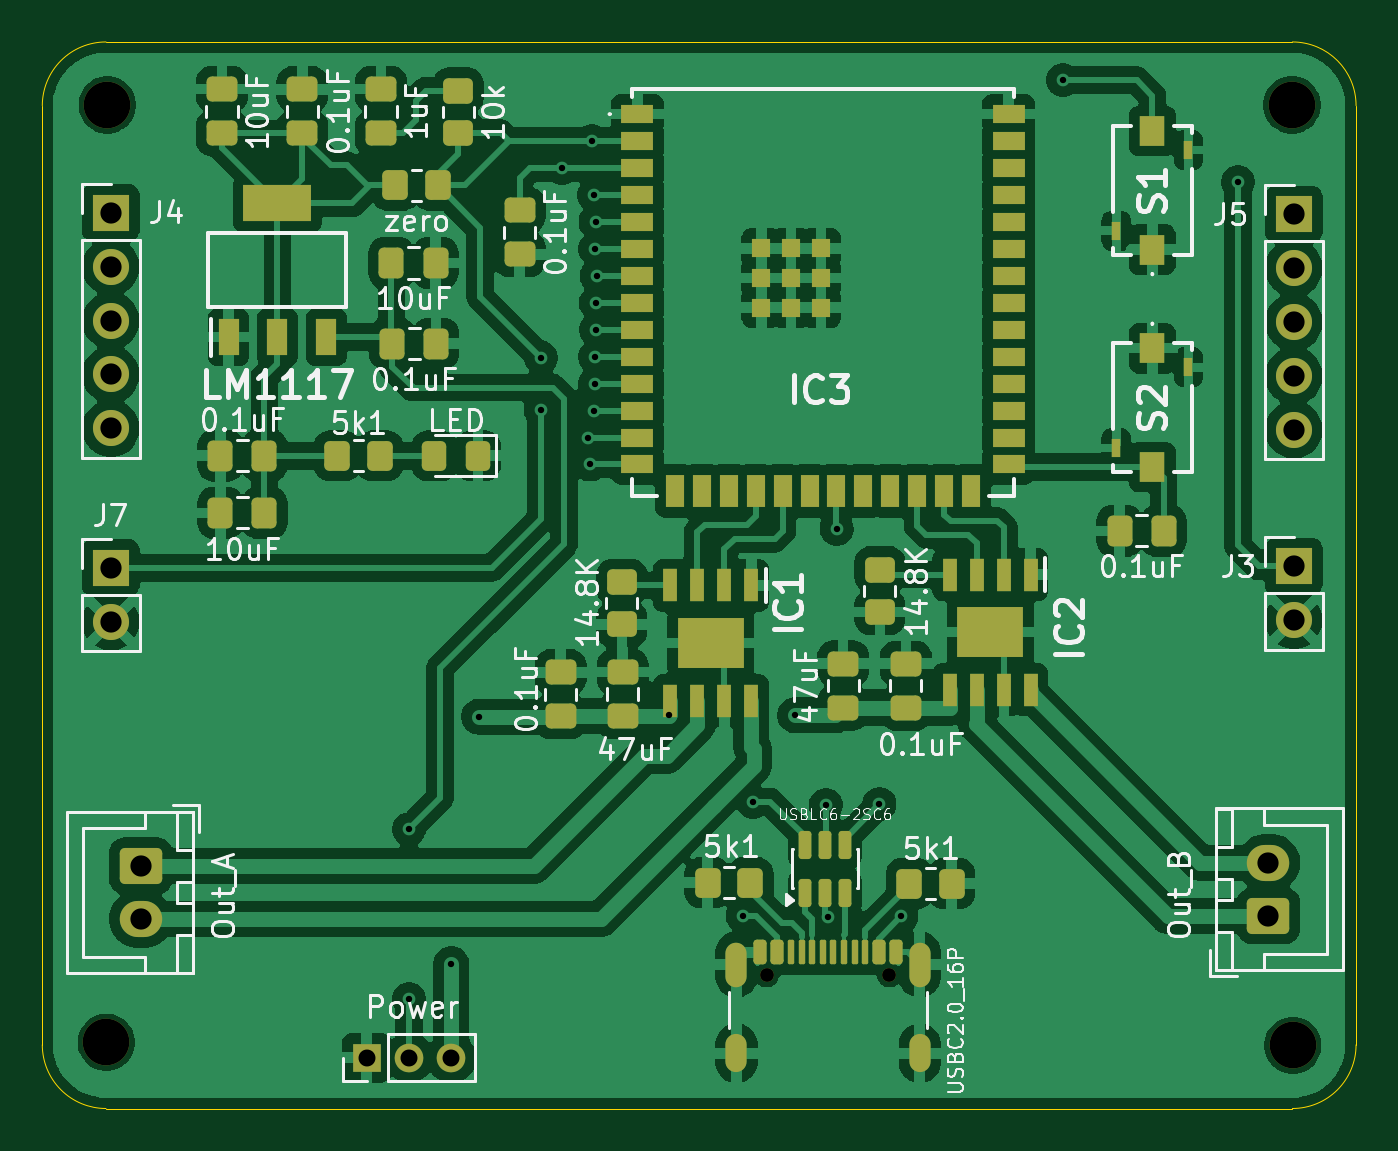
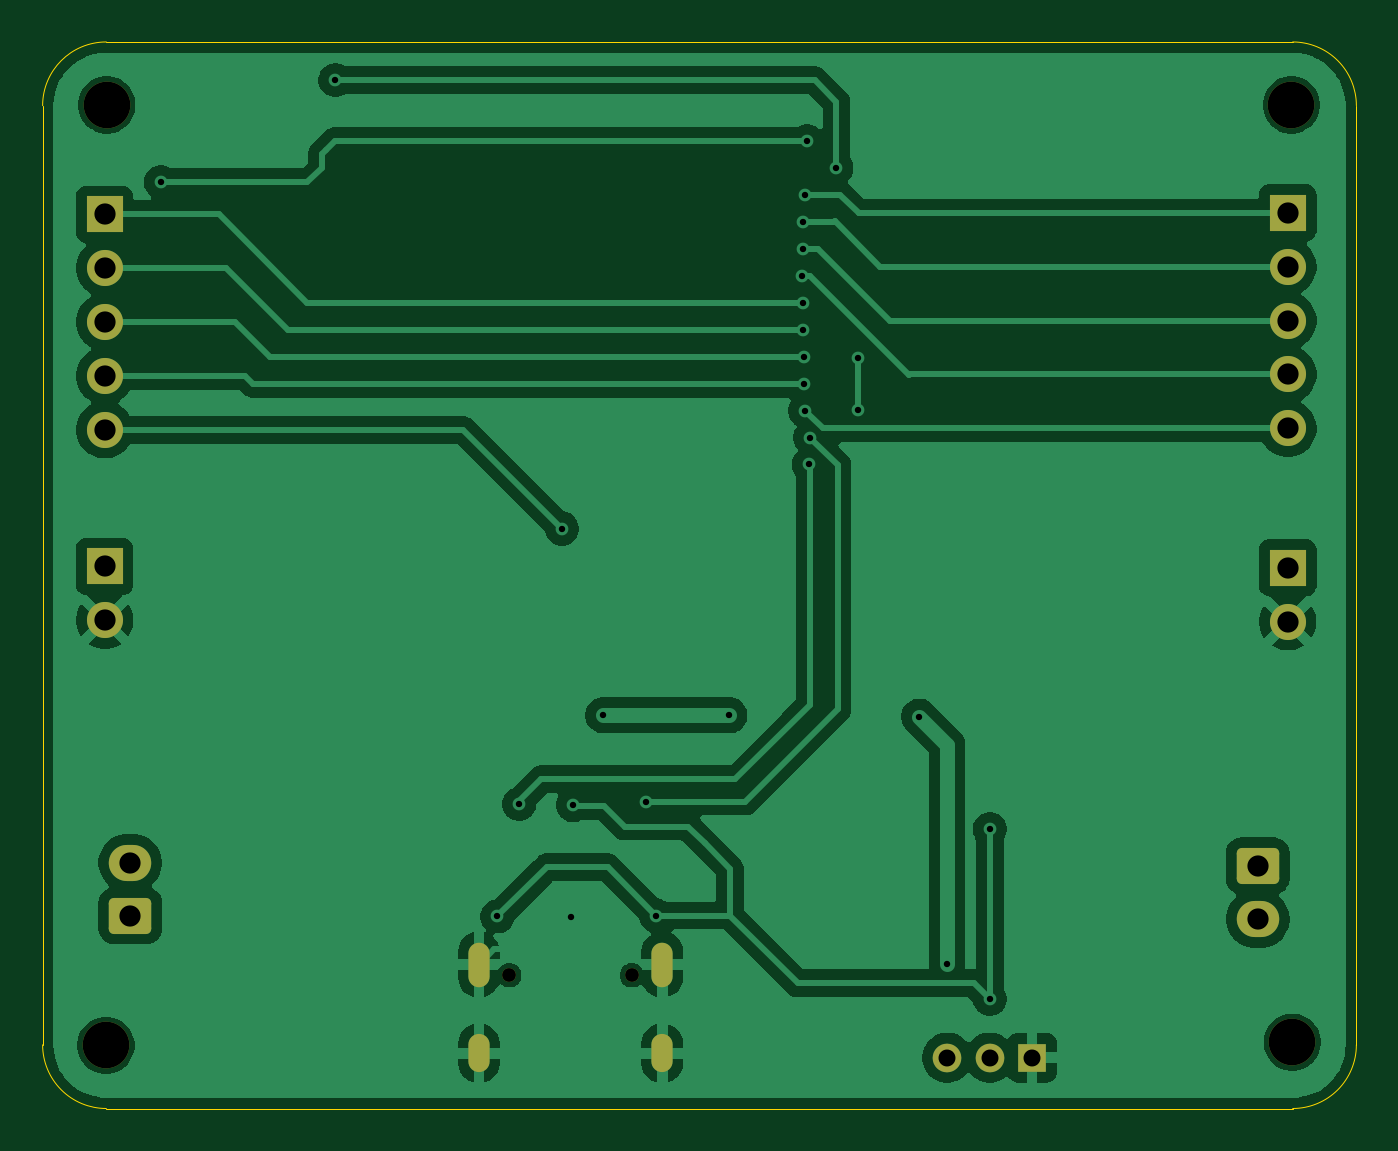
Circuit board: 11 layer files. Board 61.9 x 50.3 mm.
- bottom_copper: MotorDriverV2-B_Cu.gbr (71218 bytes)
- bottom_mask: MotorDriverV2-B_Mask.gbr (2568 bytes)
- paste: MotorDriverV2-B_Paste.gbr (456 bytes)
- bottom_silk: MotorDriverV2-B_Silkscreen.gbr (457 bytes)
- outline: MotorDriverV2-Edge_Cuts.gbr (988 bytes)
- top_copper: MotorDriverV2-F_Cu.gbr (202864 bytes)
- top_mask: MotorDriverV2-F_Mask.gbr (8234 bytes)
- paste: MotorDriverV2-F_Paste.gbr (6845 bytes)
- top_silk: MotorDriverV2-F_Silkscreen.gbr (73955 bytes)
- drill: MotorDriverV2-NPTH.drl (489 bytes)
- drill: MotorDriverV2-PTH.drl (1461 bytes)

=== bottom_copper: MotorDriverV2-B_Cu.gbr (71218 bytes, source omitted) ===
=== bottom_mask: MotorDriverV2-B_Mask.gbr (2568 bytes, source withheld) ===
=== paste: MotorDriverV2-B_Paste.gbr ===
%TF.GenerationSoftware,KiCad,Pcbnew,9.0.7*%
%TF.CreationDate,2026-03-10T13:03:22-05:00*%
%TF.ProjectId,MotorDriverV2,4d6f746f-7244-4726-9976-657256322e6b,rev?*%
%TF.SameCoordinates,Original*%
%TF.FileFunction,Paste,Bot*%
%TF.FilePolarity,Positive*%
%FSLAX46Y46*%
G04 Gerber Fmt 4.6, Leading zero omitted, Abs format (unit mm)*
G04 Created by KiCad (PCBNEW 9.0.7) date 2026-03-10 13:03:22*
%MOMM*%
%LPD*%
G01*
G04 APERTURE LIST*
G04 APERTURE END LIST*
M02*

=== bottom_silk: MotorDriverV2-B_Silkscreen.gbr ===
%TF.GenerationSoftware,KiCad,Pcbnew,9.0.7*%
%TF.CreationDate,2026-03-10T13:03:22-05:00*%
%TF.ProjectId,MotorDriverV2,4d6f746f-7244-4726-9976-657256322e6b,rev?*%
%TF.SameCoordinates,Original*%
%TF.FileFunction,Legend,Bot*%
%TF.FilePolarity,Positive*%
%FSLAX46Y46*%
G04 Gerber Fmt 4.6, Leading zero omitted, Abs format (unit mm)*
G04 Created by KiCad (PCBNEW 9.0.7) date 2026-03-10 13:03:22*
%MOMM*%
%LPD*%
G01*
G04 APERTURE LIST*
G04 APERTURE END LIST*
M02*

=== outline: MotorDriverV2-Edge_Cuts.gbr ===
%TF.GenerationSoftware,KiCad,Pcbnew,9.0.7*%
%TF.CreationDate,2026-03-10T13:03:22-05:00*%
%TF.ProjectId,MotorDriverV2,4d6f746f-7244-4726-9976-657256322e6b,rev?*%
%TF.SameCoordinates,Original*%
%TF.FileFunction,Profile,NP*%
%FSLAX46Y46*%
G04 Gerber Fmt 4.6, Leading zero omitted, Abs format (unit mm)*
G04 Created by KiCad (PCBNEW 9.0.7) date 2026-03-10 13:03:22*
%MOMM*%
%LPD*%
G01*
G04 APERTURE LIST*
%TA.AperFunction,Profile*%
%ADD10C,0.050000*%
%TD*%
G04 APERTURE END LIST*
D10*
X171600000Y-81840000D02*
G75*
G02*
X168600000Y-84840000I-3000000J0D01*
G01*
X171600000Y-37580000D02*
X171600000Y-81840000D01*
X112690000Y-84840000D02*
G75*
G02*
X109690000Y-81840000I0J3000000D01*
G01*
X168600000Y-84840000D02*
X112690000Y-84840000D01*
X109690000Y-37580000D02*
G75*
G02*
X112690000Y-34580000I3000000J0D01*
G01*
X109690000Y-81840000D02*
X109690000Y-37580000D01*
X112690000Y-34580000D02*
X168600000Y-34580000D01*
X168600000Y-34580000D02*
G75*
G02*
X171600000Y-37580000I0J-3000000D01*
G01*
M02*

=== top_copper: MotorDriverV2-F_Cu.gbr (202864 bytes, source omitted) ===
=== top_mask: MotorDriverV2-F_Mask.gbr (8234 bytes, source omitted) ===
=== paste: MotorDriverV2-F_Paste.gbr (6845 bytes, source omitted) ===
=== top_silk: MotorDriverV2-F_Silkscreen.gbr (73955 bytes, source omitted) ===
=== drill: MotorDriverV2-NPTH.drl ===
M48
; DRILL file {KiCad 9.0.7} date 2026-03-10T13:29:48-0500
; FORMAT={-:-/ absolute / metric / decimal}
; #@! TF.CreationDate,2026-03-10T13:29:48-05:00
; #@! TF.GenerationSoftware,Kicad,Pcbnew,9.0.7
; #@! TF.FileFunction,NonPlated,1,2,NPTH
FMAT,2
METRIC
; #@! TA.AperFunction,NonPlated,NPTH,ComponentDrill
T1C0.650
; #@! TA.AperFunction,NonPlated,NPTH,ComponentDrill
T2C2.200
%
G90
G05
T1
X143.83Y-78.555
X149.61Y-78.555
T2
X112.71Y-81.72
X112.75Y-37.55
X168.58Y-37.55
X168.62Y-81.87
M30

=== drill: MotorDriverV2-PTH.drl ===
M48
; DRILL file {KiCad 9.0.7} date 2026-03-10T13:29:48-0500
; FORMAT={-:-/ absolute / metric / decimal}
; #@! TF.CreationDate,2026-03-10T13:29:48-05:00
; #@! TF.GenerationSoftware,Kicad,Pcbnew,9.0.7
; #@! TF.FileFunction,Plated,1,2,PTH
FMAT,2
METRIC
; #@! TA.AperFunction,Plated,PTH,ViaDrill
T1C0.300
; #@! TA.AperFunction,Plated,PTH,ComponentDrill
T2C0.600
; #@! TA.AperFunction,Plated,PTH,ComponentDrill
T3C0.800
; #@! TA.AperFunction,Plated,PTH,ComponentDrill
T4C1.000
%
G90
G05
T1
X126.97Y-71.68
X126.97Y-79.68
X128.97Y-78.05
X130.29Y-66.37
X133.17Y-51.93
X133.19Y-49.46
X134.19Y-40.52
X135.42Y-53.22
X135.5Y-54.49
X135.58Y-39.25
X135.68Y-51.95
X135.69Y-41.79
X135.73Y-49.41
X135.73Y-50.68
X135.75Y-44.33
X135.76Y-43.06
X135.77Y-46.87
X135.78Y-48.14
X135.81Y-45.6
X139.24Y-66.31
X142.69Y-75.75
X143.18Y-70.38
X145.18Y-66.31
X146.61Y-70.55
X146.7Y-75.83
X147.12Y-57.51
X149.14Y-70.49
X150.17Y-75.79
X157.8Y-36.375
X166.03Y-41.19
T3
X124.97Y-82.44
X126.97Y-82.44
X128.97Y-82.44
T4
X112.92Y-42.63
X112.92Y-45.17
X112.92Y-47.71
X112.92Y-50.25
X112.92Y-52.79
X112.92Y-59.36
X112.92Y-61.9
X114.34Y-73.41
X114.34Y-75.91
X167.47Y-73.26
X167.47Y-75.76
X168.67Y-42.697
X168.67Y-45.237
X168.67Y-47.777
X168.67Y-50.317
X168.67Y-52.857
X168.67Y-59.29
X168.67Y-61.83
T2
G00X142.4Y-77.505
M15
G01X142.4Y-78.605
M16
G05
G00X142.4Y-81.835
M15
G01X142.4Y-82.635
M16
G05
G00X151.04Y-77.505
M15
G01X151.04Y-78.605
M16
G05
G00X151.04Y-81.835
M15
G01X151.04Y-82.635
M16
G05
M30
